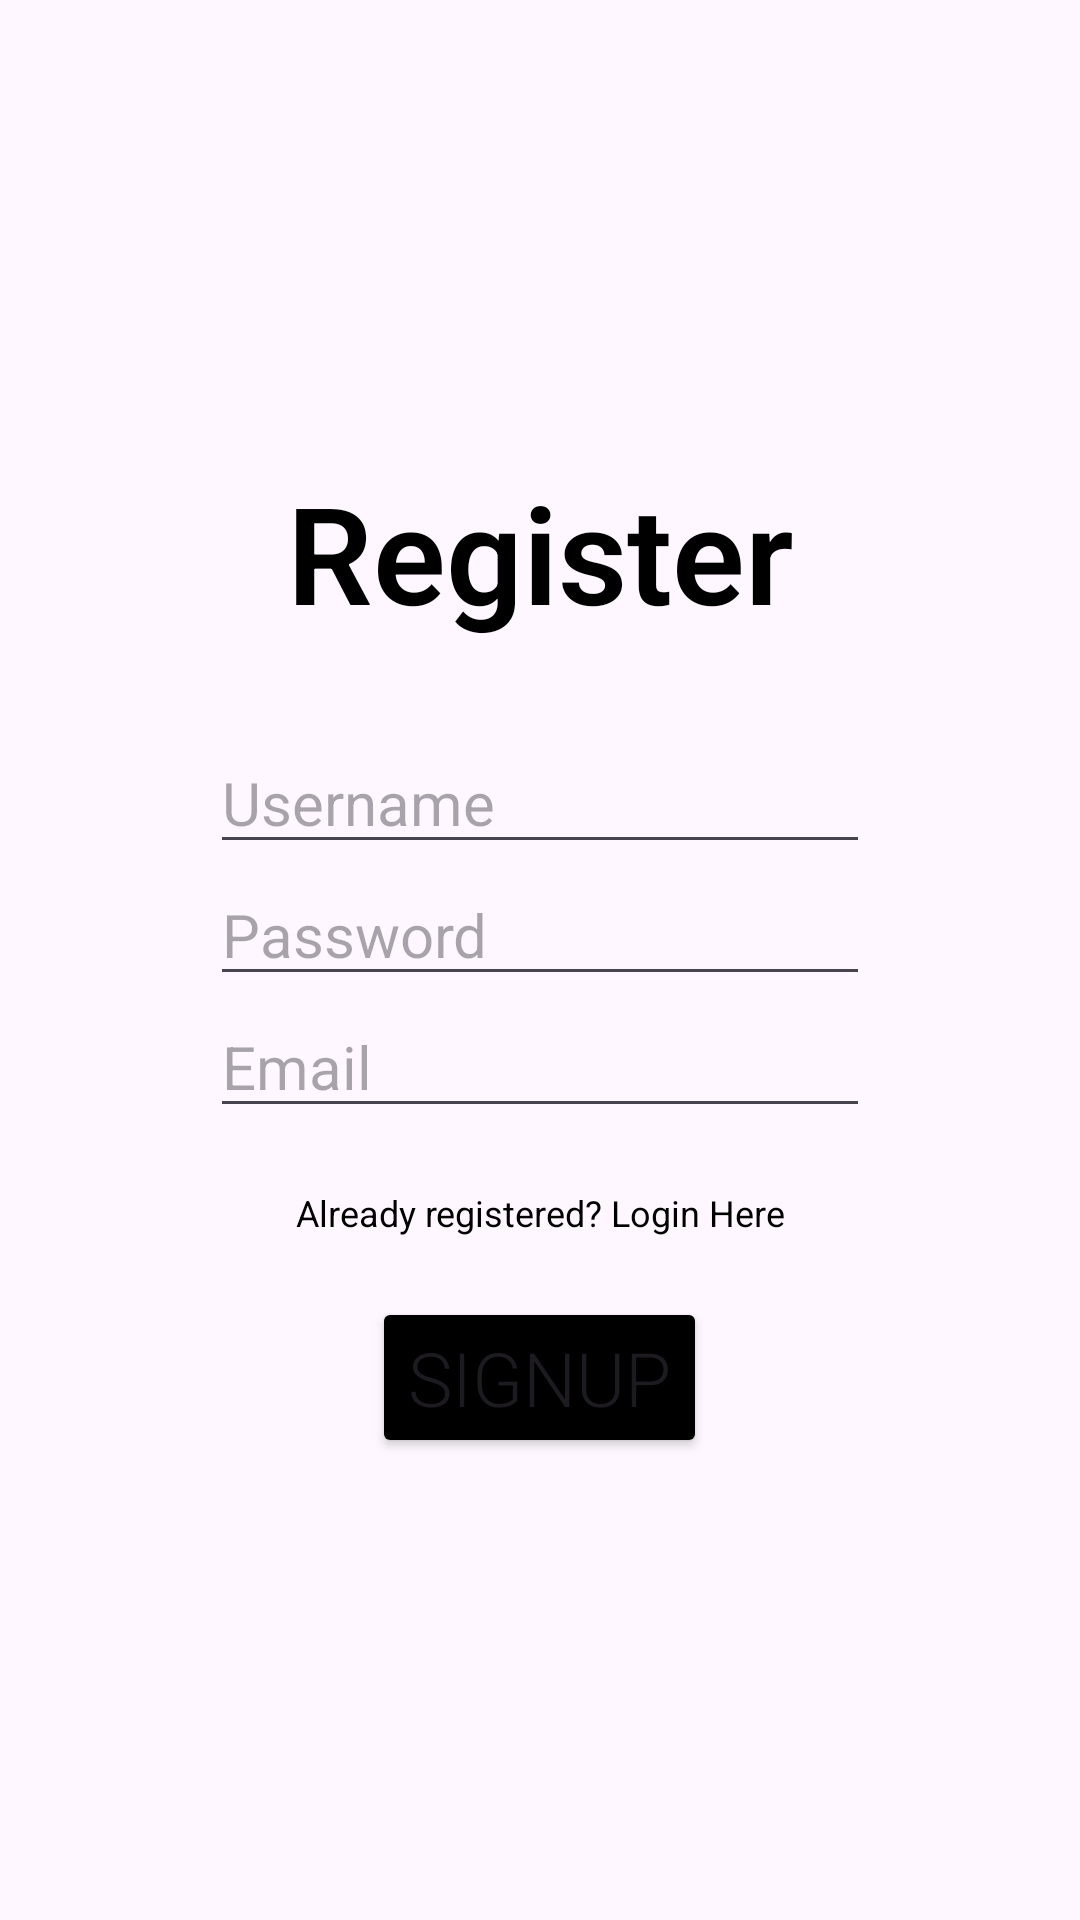

Reconstruct the res/layout file that produces this screen, plus the resources it refers to.
<!-- AndroidManifest.xml: application theme Theme.Goals_Setter_App -->
<!-- res/layout/activity_register_page.xml -->
<?xml version="1.0" encoding="utf-8"?>
<LinearLayout xmlns:android="http://schemas.android.com/apk/res/android"
    xmlns:app="http://schemas.android.com/apk/res-auto"
    xmlns:tools="http://schemas.android.com/tools"
    android:layout_width="match_parent"
    android:layout_height="match_parent"
    android:orientation="vertical"
    android:gravity="center"
    android:padding="20sp"

    tools:context=".RegisterPage">



    <TextView
        android:id="@+id/register"
        android:layout_width="match_parent"
        android:layout_height="wrap_content"
        android:gravity="center"
        android:text="@string/register"
        android:textColor="@color/black"
        android:textSize="45sp"
        android:textStyle="bold"
        android:fontFamily="sans-serif-light"
        android:layout_marginBottom="30dp"


        />



    <EditText
        android:id="@+id/regUsername"
        android:layout_width="match_parent"
        android:layout_height="wrap_content"
        android:layout_marginHorizontal="50dp"
        android:autofillHints="username"
        android:gravity="start"
        android:hint="@string/username"
        android:inputType="text"
        android:textSize="20sp" />

    <EditText
        android:layout_width="match_parent"
        android:layout_height="wrap_content"
        android:layout_marginHorizontal="50dp"
        android:gravity="start"
        android:textSize="20sp"
        android:id="@+id/regPassword"
        android:inputType="textPassword"
        android:autofillHints="password"
        android:hint="@string/password"
        />

    <EditText
        android:layout_width="match_parent"
        android:layout_height="wrap_content"
        android:layout_marginHorizontal="50dp"
        android:gravity="start"
        android:textSize="20sp"
        android:id="@+id/regEmail"
        android:inputType="textEmailAddress"
        android:autofillHints="email"
        android:hint="@string/email"
        />

    <TextView
        android:id="@+id/switchLogin"
        android:layout_width="match_parent"
        android:layout_height="wrap_content"
        android:layout_marginTop="10dp"
        android:gravity="center"
        android:text="@string/switchLogin"
        android:textColor="@color/black"
        android:textSize="12sp"
        android:fontFamily="sans-serif"
        android:padding="10dp"
        />

    <Button
        android:id="@+id/registerBtn"
        android:layout_width="wrap_content"
        android:layout_marginTop="10dp"
        android:layout_height="wrap_content"
        android:backgroundTint="@color/black"
        android:text="@string/signup"
        android:textSize="25sp"
        android:fontFamily="sans-serif-light"/>




</LinearLayout>
<!-- resources referenced by this layout -->
<resources>
  <string name="email">Email</string>
  <string name="password">Password</string>
  <string name="register">Register</string>
  <string name="signup">Signup</string>
  <string name="switchLogin">Already registered? Login Here</string>
  <string name="username">Username</string>
  <style name="Theme.Goals_Setter_App" parent="Base.Theme.Goals_Setter_App" />
  <style name="Base.Theme.Goals_Setter_App" parent="Theme.Material3.DayNight.NoActionBar">
          
          
      </style>
  <!-- not gathered from this repository: default colours our renderer supplied (Android Studio template values) -->
  <color name="black">#FF000000</color>
</resources>
